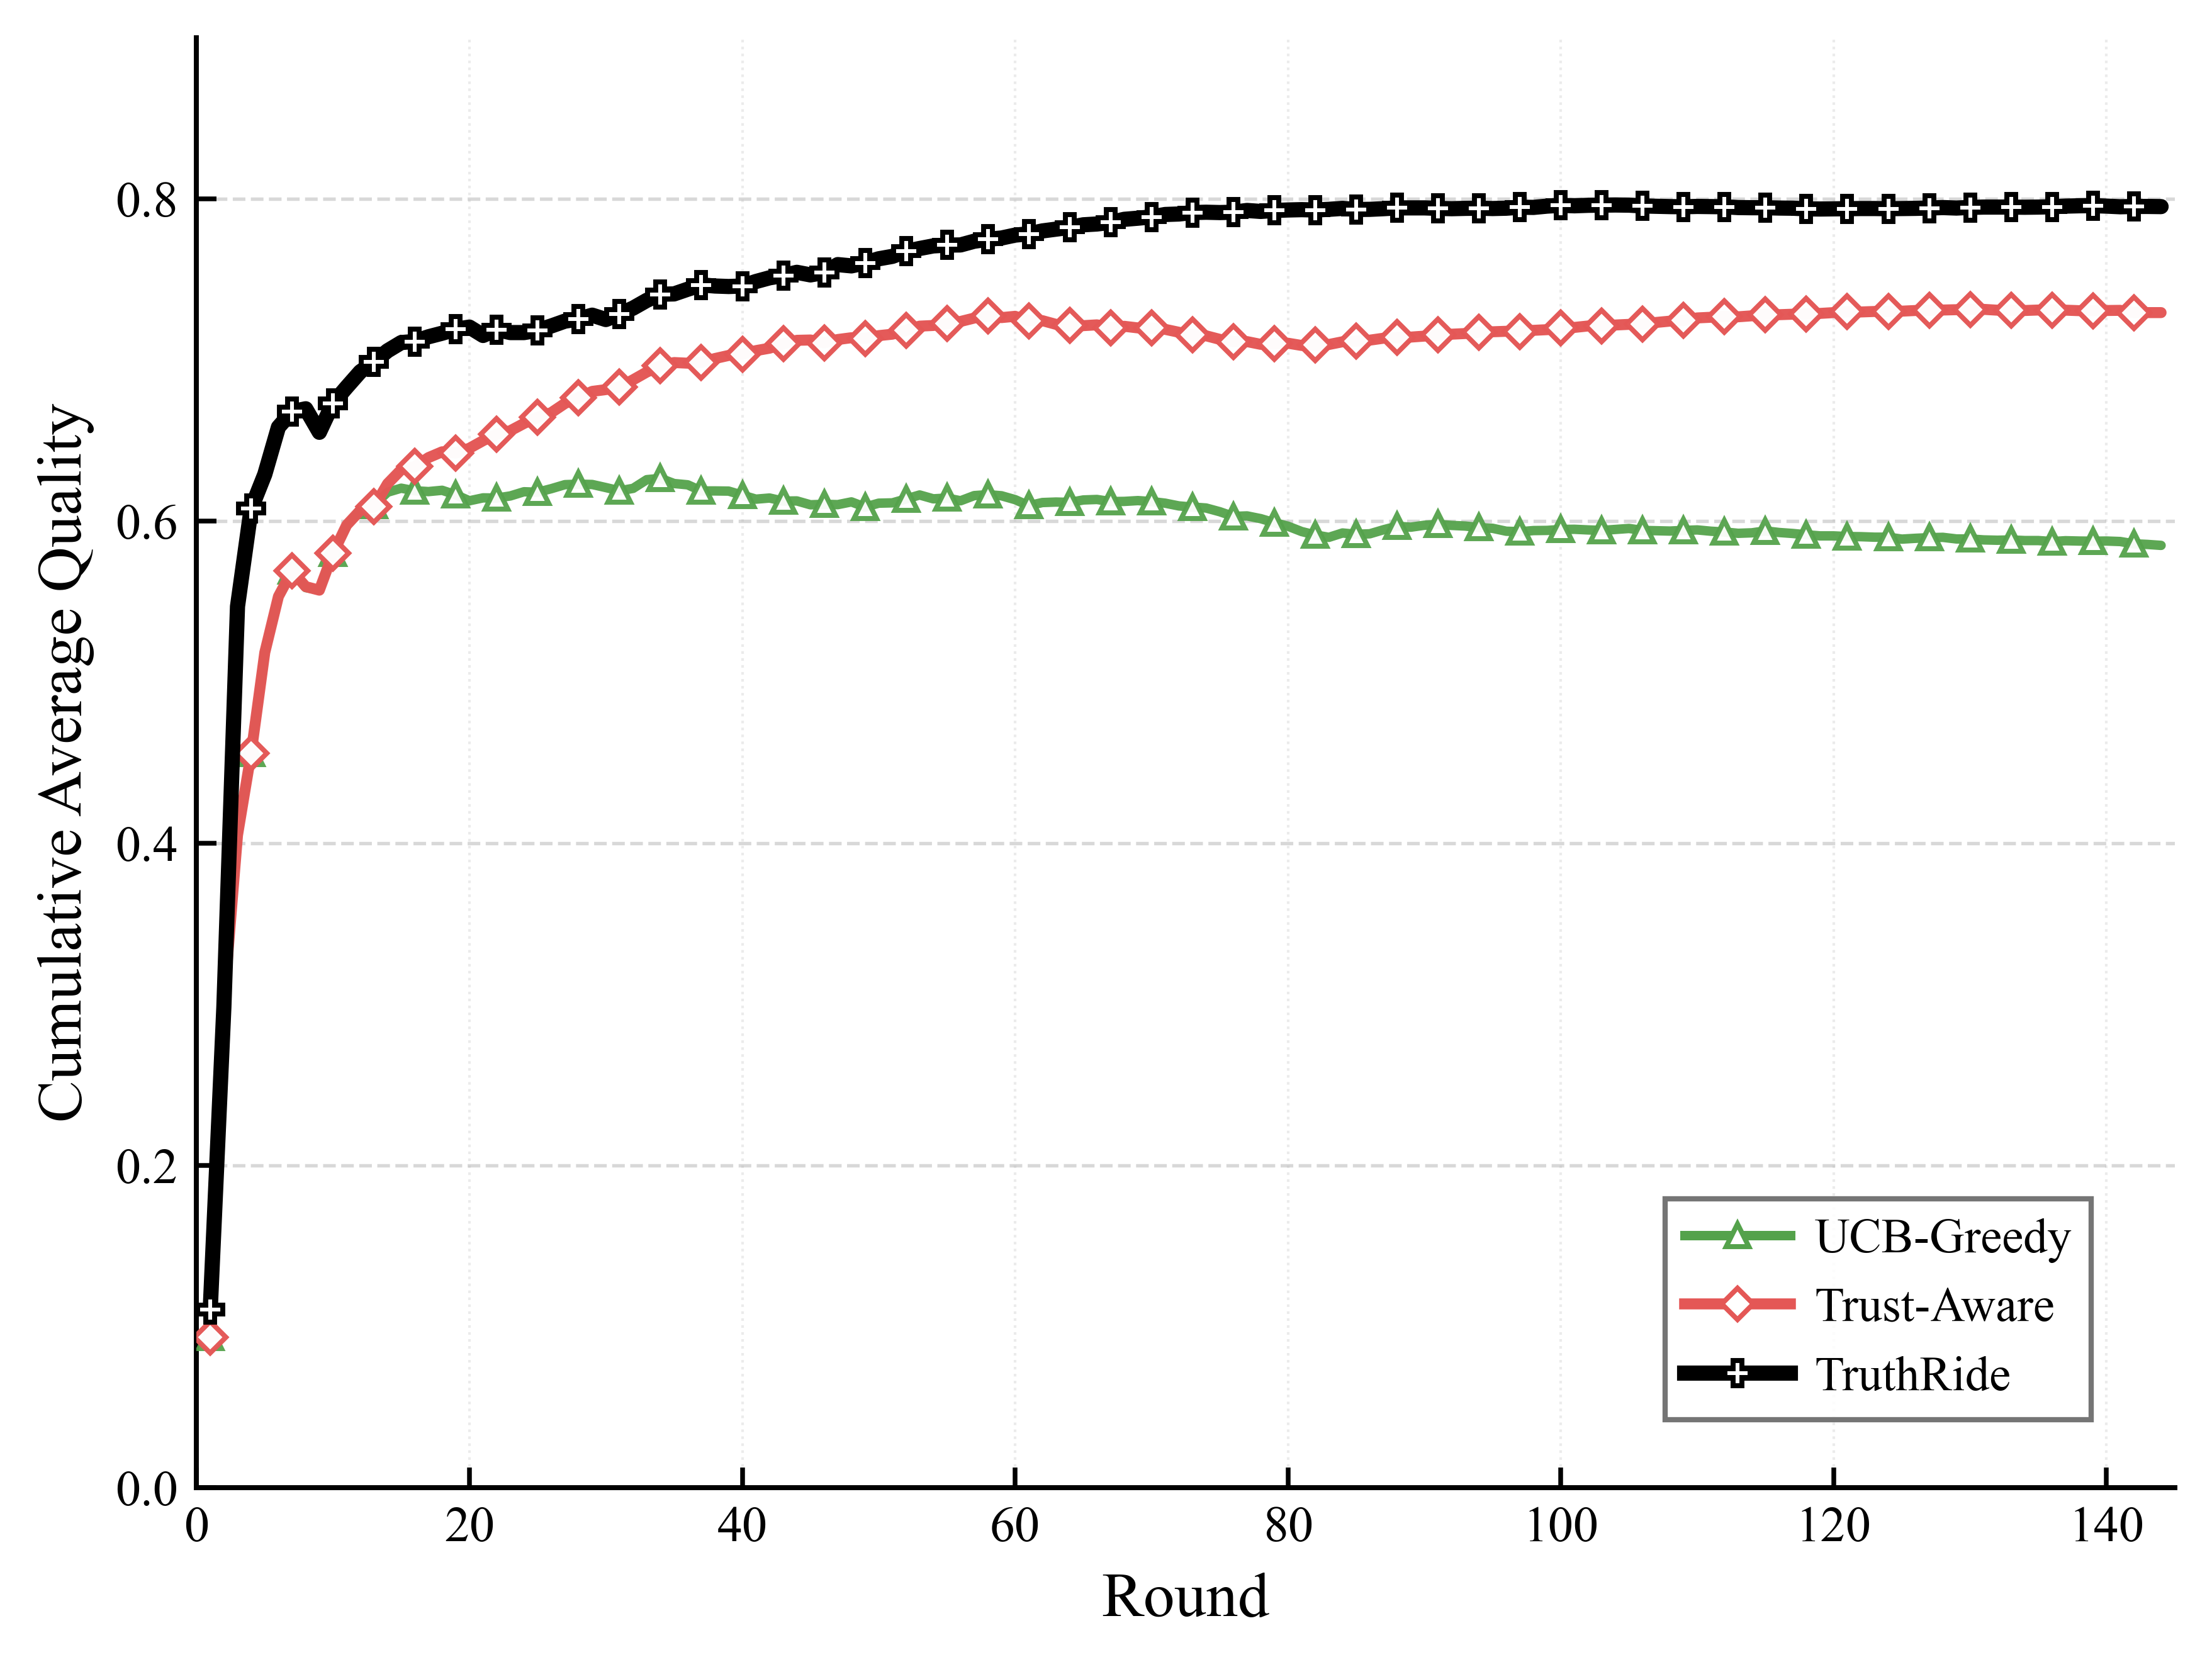

The Python source for this figure:
import csv
import json
from pathlib import Path

import matplotlib
matplotlib.use("Agg")
import matplotlib.pyplot as plt
from matplotlib.lines import Line2D


# 消融实验：只需要三条线
SERIES_CONFIG = [
    {
        "label": "UCB-Greedy",
        "csv_key": "cmab",
        "path": "experiment2_cmab_longrun_round_results.json",
        "color": "#54A24B",
        "marker": "^",
        "linestyle": "-",
        "linewidth": 1.8,
        "markersize": 4.4,
        "alpha": 0.95,
        "zorder": 3,
    },
    {
        "label": "Trust-Aware",
        "csv_key": "cmab_trust",
        "path": "experiment2_cmab_trust_round_results.json",
        "color": "#E45756",
        "marker": "D",
        "linestyle": "-",
        "linewidth": 2.1,
        "markersize": 4.2,
        "alpha": 0.98,
        "zorder": 4,
    },
    {
        "label": "TruthRide",
        "csv_key": "truthride",
        "path": "experiment2_cmab_trust_pgrd_lgsc_round_results.json",
        "color": "#000000",
        "marker": "P",
        "linestyle": "-",
        "linewidth": 2.9,
        "markersize": 4.8,
        "alpha": 1.0,
        "zorder": 5,
    },
]


OUTPUT_PNG = "experiment2_Fig. 2(a)：消融下的累计平均数据质量.png"
OUTPUT_PDF = "experiment2_Fig. 2(a)：消融下的累计平均数据质量.pdf"
OUTPUT_CSV = "experiment2_Fig. 2(a)：消融下的累计平均数据质量.csv"
METRIC_KEY = "cumulative_avg_quality"
LEGEND_MODE = "manual"
LEGEND_LOC = "lower right"
LEGEND_BBOX_TO_ANCHOR = (0.97, 0.03)
LEGEND_NCOL = 1
YLIM_MODE = "manual"
YLIM = (0.0, 0.9)


def load_round_results(path):
    with Path(path).open("r", encoding="utf-8") as f:
        records = json.load(f)
    return [item for item in records if int(item.get("num_tasks", 0)) > 0]


def save_plot_data_csv(rounds, series_rows):
    headers = ["round"] + [config["csv_key"] for config in SERIES_CONFIG]
    with open(OUTPUT_CSV, "w", encoding="utf-8-sig", newline="") as f:
        writer = csv.writer(f)
        writer.writerow(headers)
        for idx, round_id in enumerate(rounds):
            row = [round_id]
            for values in series_rows:
                row.append(values[idx])
            writer.writerow(row)


def set_figure_style():
    plt.rcParams.update(
        {
            "font.family": "serif",
            "font.serif": ["Times New Roman", "Times", "DejaVu Serif"],
            "mathtext.fontset": "stix",
            "font.size": 10.0,
            "axes.labelsize": 12.0,
            "xtick.labelsize": 9.6,
            "ytick.labelsize": 9.6,
            "legend.fontsize": 9.2,
            "axes.linewidth": 0.95,
            "pdf.fonttype": 42,
            "ps.fonttype": 42,
            "figure.dpi": 150,
            "savefig.dpi": 600,
        }
    )


def plot_figure():
    set_figure_style()

    fig, ax = plt.subplots(figsize=(6.2, 4.8))
    fig.patch.set_facecolor("white")
    ax.set_facecolor("white")
    ax.set_axisbelow(True)
    csv_rounds = None
    csv_series_rows = []
    legend_handles = []

    for config in SERIES_CONFIG:
        rounds = load_round_results(config["path"])
        x = [int(item["round_id"]) for item in rounds]
        y = [float(item[METRIC_KEY]) for item in rounds]

        if csv_rounds is None:
            csv_rounds = x
        csv_series_rows.append(y)

        ax.plot(
            x,
            y,
            label=config["label"],
            color=config["color"],
            marker=config["marker"],
            linestyle=config["linestyle"],
            linewidth=config["linewidth"],
            markersize=config["markersize"],
            markevery=3,
            markerfacecolor="white",
            markeredgewidth=0.95,
            alpha=config["alpha"],
            zorder=config["zorder"],
            solid_capstyle="round",
            solid_joinstyle="round",
            antialiased=True,
        )
        legend_handles.append(
            Line2D(
                [0],
                [0],
                label=config["label"],
                color=config["color"],
                linestyle=config["linestyle"],
                linewidth=config["linewidth"],
                marker=config["marker"],
                markersize=config["markersize"],
                markerfacecolor="white",
                markeredgewidth=0.95,
            )
        )

    ax.set_xlabel("Round")
    ax.set_ylabel("Cumulative Average Quality")
    ax.set_xlim(0, 145)
    if YLIM_MODE == "manual":
        ax.set_ylim(*YLIM)
    ax.set_xticks(range(0, 141, 20))
    # Generate yticks that stay within YLIM
    if YLIM_MODE == "manual":
        y_min, y_max = YLIM
        ax.set_yticks([i for i in [i / 10 for i in range(0, 11, 2)] if i <= y_max])
    else:
        ax.set_yticks([i / 10 for i in range(0, 11, 2)])

    ax.grid(
        True,
        axis="y",
        which="major",
        linestyle="--",
        linewidth=0.65,
        color="#b8b8b8",
        alpha=0.55,
    )
    ax.grid(
        True,
        axis="x",
        which="major",
        linestyle=":",
        linewidth=0.5,
        color="#c7c7c7",
        alpha=0.35,
    )

    ax.spines["top"].set_visible(False)
    ax.spines["right"].set_visible(False)
    ax.spines["bottom"].set_linewidth(0.95)
    ax.spines["left"].set_linewidth(0.95)

    ax.tick_params(axis="both", which="both", direction="in", top=False, right=False, length=3.8, width=0.9)

    legend_kwargs = {
        "handles": legend_handles,
        "loc": LEGEND_LOC if LEGEND_MODE == "manual" else "best",
        "ncol": LEGEND_NCOL,
        "frameon": True,
        "fancybox": False,
        "framealpha": 0.9,
        "facecolor": "white",
        "edgecolor": "#666666",
        "handlelength": 2.2,
        "handletextpad": 0.5,
        "columnspacing": 1.2,
        "labelspacing": 0.5,
    }
    if LEGEND_MODE == "manual":
        legend_kwargs["bbox_to_anchor"] = LEGEND_BBOX_TO_ANCHOR
    ax.legend(**legend_kwargs)

    fig.subplots_adjust(left=0.14, right=0.985, bottom=0.16, top=0.96)
    fig.savefig(OUTPUT_PNG, bbox_inches="tight")
    fig.savefig(OUTPUT_PDF, bbox_inches="tight")
    plt.close(fig)
    save_plot_data_csv(csv_rounds, csv_series_rows)

    print(f"Saved {OUTPUT_PNG}")
    print(f"Saved {OUTPUT_PDF}")
    print(f"Saved {OUTPUT_CSV}")


if __name__ == "__main__":
    plot_figure()
